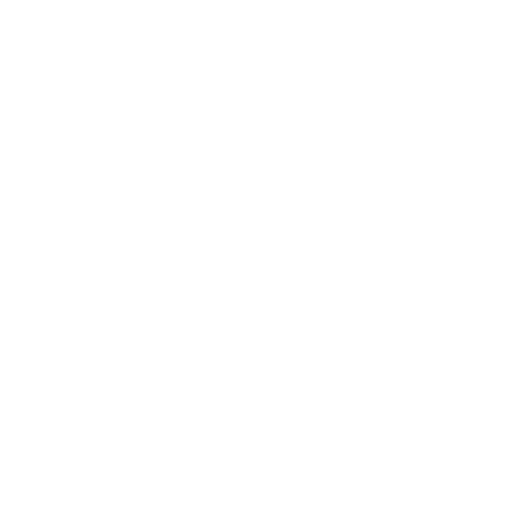
t = 0.00 s
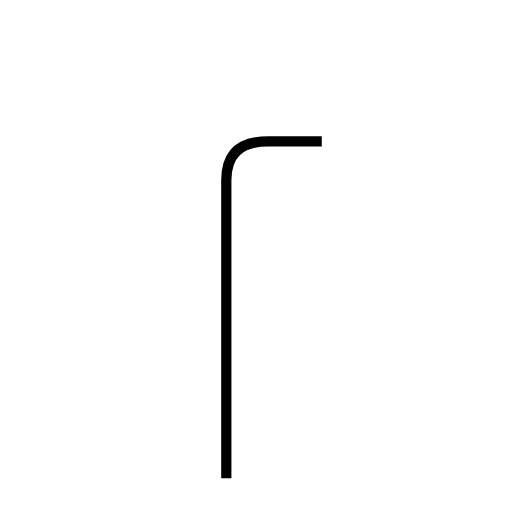
t = 1.22 s
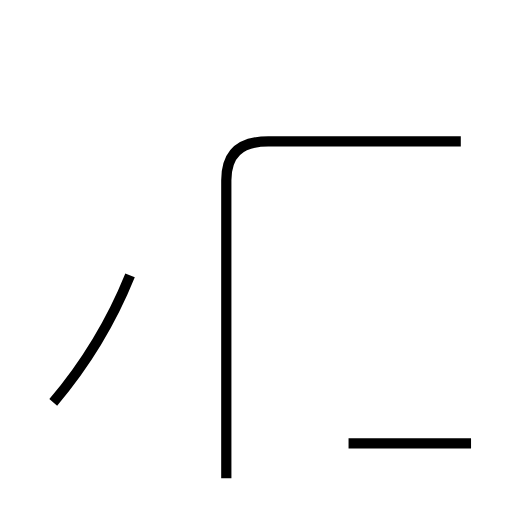
t = 2.43 s
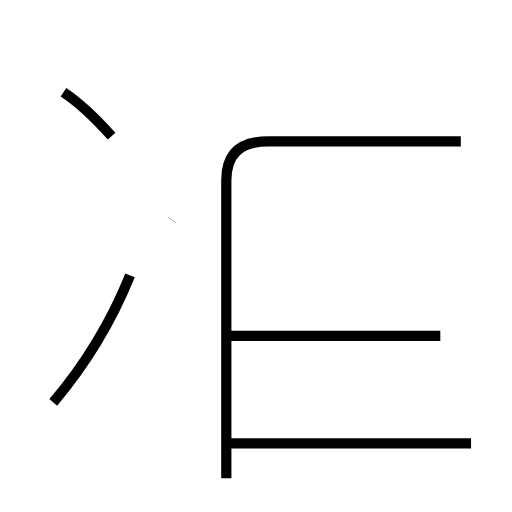
t = 3.59 s
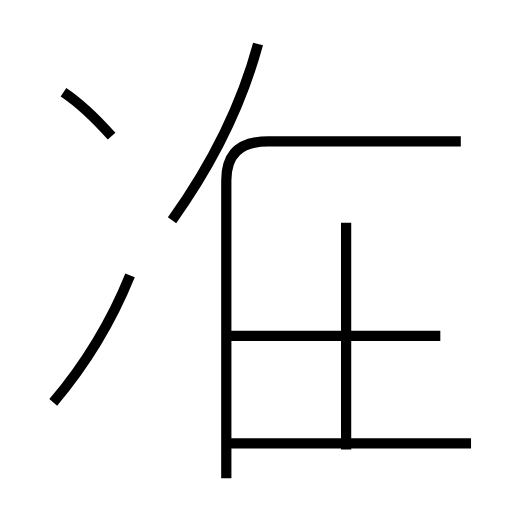
t = 4.83 s
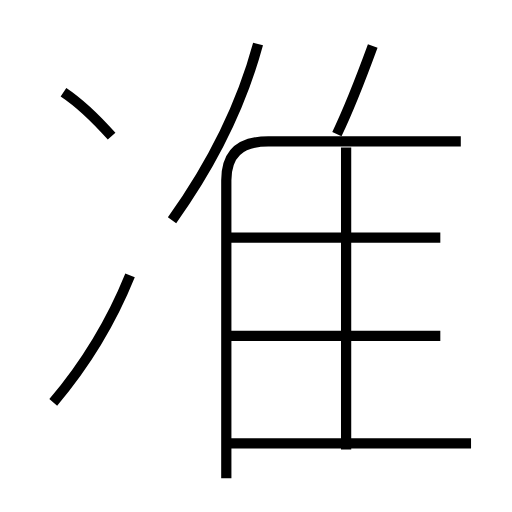
t = 5.95 s

The animated SVG that drew these frames (rendered in a browser with its animation timeline set to each time). Animation: 9 SMIL elements (animate=9); one cycle of 5.95 s.

<?xml version='1.0' encoding='utf-8'?>
<svg viewBox="0.0 -6.0 50.0 50.0" version="1.1" xmlns="http://www.w3.org/2000/svg"><rect x="-1000" y="-1000" width="2000" height="2000" stroke="white" fill="white" /><g style="fill:none;stroke:#000000;stroke-width:1"><path d="M 22.1 2.7 L 22.1 -26.4 C 22.1 -28.9 23.4 -30.2 26.2 -30.2 L 45.0 -30.2 " transform="translate(0.0 38.0)" stroke-dasharray="54.320737906205046" stroke-dashoffset="54.320737906205046"><animate attributeName="stroke-dashoffset" from="54.320737906205046" to="0" dur="1.6296221371861512s" begin="0s" fill="freeze" /></path><path d="M 5.2 -4.7 C 8.0 -8.0 10.8 -12.4 12.7 -17.1 " transform="translate(0.0 38.0)" stroke-dasharray="14.550394405639011" stroke-dashoffset="14.550394405639011"><animate attributeName="stroke-dashoffset" from="14.550394405639011" to="0" dur="0.43651183216917033s" begin="1.6296221371861512s" fill="freeze" /></path><path d="M 46.0 -0.7 L 22.1 -0.7 " transform="translate(0.0 38.0)" stroke-dasharray="23.9" stroke-dashoffset="23.9"><animate attributeName="stroke-dashoffset" from="23.9" to="0" dur="0.717s" begin="2.0661339693553216s" fill="freeze" /></path><path d="M 10.9 -30.7 C 9.3 -32.5 7.7 -34.0 6.2 -35.0 " transform="translate(0.0 38.0)" stroke-dasharray="6.386728424258405" stroke-dashoffset="6.386728424258405"><animate attributeName="stroke-dashoffset" from="6.386728424258405" to="0" dur="0.19160185272775215s" begin="2.7831339693553216s" fill="freeze" /></path><path d="M 43.0 -11.2 L 22.4 -11.2 " transform="translate(0.0 38.0)" stroke-dasharray="20.6" stroke-dashoffset="20.6"><animate attributeName="stroke-dashoffset" from="20.6" to="0" dur="0.618s" begin="2.974735822083074s" fill="freeze" /></path><path d="M 16.8 -22.5 C 20.6 -27.8 23.6 -33.8 25.2 -39.7 " transform="translate(0.0 38.0)" stroke-dasharray="19.24063539293657" stroke-dashoffset="19.24063539293657"><animate attributeName="stroke-dashoffset" from="19.24063539293657" to="0" dur="0.5772190617880971s" begin="3.592735822083074s" fill="freeze" /></path><path d="M 33.8 -0.1 L 33.8 -29.6 " transform="translate(0.0 38.0)" stroke-dasharray="29.5" stroke-dashoffset="29.5"><animate attributeName="stroke-dashoffset" from="29.5" to="0" dur="0.885s" begin="4.169954883871171s" fill="freeze" /></path><path d="M 43.0 -20.8 L 22.4 -20.8 " transform="translate(0.0 38.0)" stroke-dasharray="20.6" stroke-dashoffset="20.6"><animate attributeName="stroke-dashoffset" from="20.6" to="0" dur="0.618s" begin="5.05495488387117s" fill="freeze" /></path><path d="M 32.9 -30.9 C 34.2 -33.6 35.3 -36.5 36.4 -39.5" transform="translate(0.0 38.0)" stroke-dasharray="9.288688158440275" stroke-dashoffset="9.288688158440275"><animate attributeName="stroke-dashoffset" from="9.288688158440275" to="0" dur="0.27866064475320823s" begin="5.672954883871171s" fill="freeze" /></path></g></svg>
